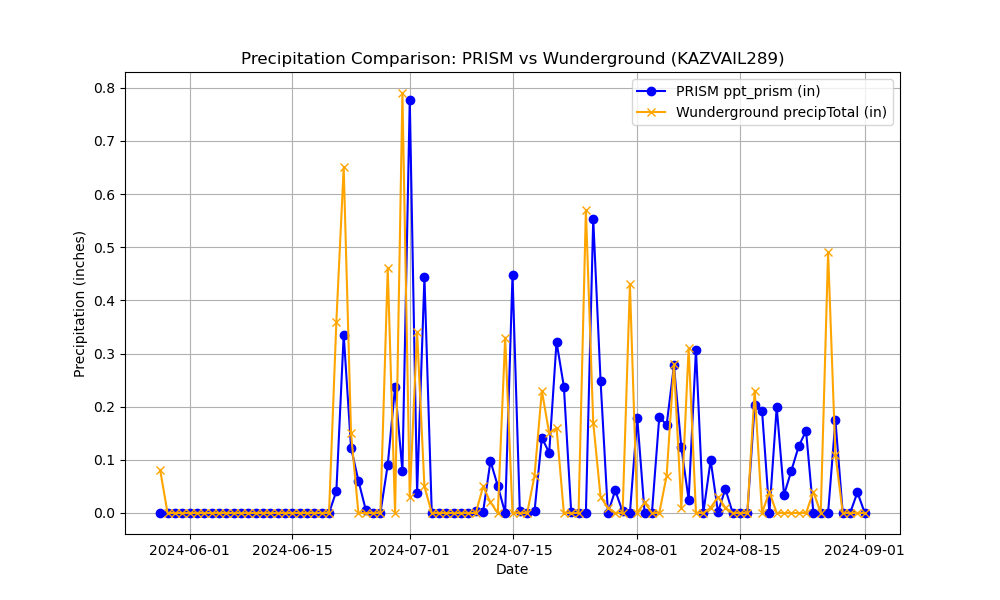

The table this chart was drawn from, first rows:
Name, Elevation_ft, Latitude, Longitude, date, ppt_prism, precipTotal
KAZVAIL289, 4290, 31.88, -110.7, 2024-05-28, 0.0, 0.08
KAZVAIL289, 4290, 31.88, -110.7, 2024-05-29, 0.0, 0.0
KAZVAIL289, 4290, 31.88, -110.7, 2024-05-30, 0.0, 0.0
KAZVAIL289, 4290, 31.88, -110.7, 2024-05-31, 0.0, 0.0
KAZVAIL289, 4290, 31.88, -110.7, 2024-06-01, 0.0, 0.0
KAZVAIL289, 4290, 31.88, -110.7, 2024-06-02, 0.0, 0.0
KAZVAIL289, 4290, 31.88, -110.7, 2024-06-03, 0.0, 0.0
KAZVAIL289, 4290, 31.88, -110.7, 2024-06-04, 0.0, 0.0
KAZVAIL289, 4290, 31.88, -110.7, 2024-06-05, 0.0, 0.0
KAZVAIL289, 4290, 31.88, -110.7, 2024-06-06, 0.0, 0.0
KAZVAIL289, 4290, 31.88, -110.7, 2024-06-07, 0.0, 0.0
KAZVAIL289, 4290, 31.88, -110.7, 2024-06-08, 0.0, 0.0
KAZVAIL289, 4290, 31.88, -110.7, 2024-06-09, 0.0, 0.0
KAZVAIL289, 4290, 31.88, -110.7, 2024-06-10, 0.0, 0.0
KAZVAIL289, 4290, 31.88, -110.7, 2024-06-11, 0.0, 0.0
KAZVAIL289, 4290, 31.88, -110.7, 2024-06-12, 0.0, 0.0
KAZVAIL289, 4290, 31.88, -110.7, 2024-06-13, 0.0, 0.0
KAZVAIL289, 4290, 31.88, -110.7, 2024-06-14, 0.0, 0.0
KAZVAIL289, 4290, 31.88, -110.7, 2024-06-15, 0.0, 0.0
KAZVAIL289, 4290, 31.88, -110.7, 2024-06-16, 0.0, 0.0
KAZVAIL289, 4290, 31.88, -110.7, 2024-06-17, 0.0, 0.0
KAZVAIL289, 4290, 31.88, -110.7, 2024-06-18, 0.0, 0.0
KAZVAIL289, 4290, 31.88, -110.7, 2024-06-19, 0.0, 0.0
KAZVAIL289, 4290, 31.88, -110.7, 2024-06-20, 0.0, 0.0
KAZVAIL289, 4290, 31.88, -110.7, 2024-06-21, 0.04115, 0.36
KAZVAIL289, 4290, 31.88, -110.7, 2024-06-22, 0.3355, 0.65
KAZVAIL289, 4290, 31.88, -110.7, 2024-06-23, 0.1229, 0.15
KAZVAIL289, 4290, 31.88, -110.7, 2024-06-24, 0.06095, 0.0
KAZVAIL289, 4290, 31.88, -110.7, 2024-06-25, 0.006194, 0.0
KAZVAIL289, 4290, 31.88, -110.7, 2024-06-26, 0.0, 0.0
KAZVAIL289, 4290, 31.88, -110.7, 2024-06-27, 0.0, 0.0
KAZVAIL289, 4290, 31.88, -110.7, 2024-06-28, 0.09068, 0.46
KAZVAIL289, 4290, 31.88, -110.7, 2024-06-29, 0.2372, 0.0
KAZVAIL289, 4290, 31.88, -110.7, 2024-06-30, 0.07858, 0.79
KAZVAIL289, 4290, 31.88, -110.7, 2024-07-01, 0.7764, 0.03
KAZVAIL289, 4290, 31.88, -110.7, 2024-07-02, 0.03772, 0.34
KAZVAIL289, 4290, 31.88, -110.7, 2024-07-03, 0.4434, 0.05
KAZVAIL289, 4290, 31.88, -110.7, 2024-07-04, 0.0, 0.0
KAZVAIL289, 4290, 31.88, -110.7, 2024-07-05, 0.0, 0.0
KAZVAIL289, 4290, 31.88, -110.7, 2024-07-06, 0.0, 0.0
KAZVAIL289, 4290, 31.88, -110.7, 2024-07-07, 0.0, 0.0
KAZVAIL289, 4290, 31.88, -110.7, 2024-07-08, 0.0, 0.0
KAZVAIL289, 4290, 31.88, -110.7, 2024-07-09, 0.0, 0.0
KAZVAIL289, 4290, 31.88, -110.7, 2024-07-10, 0.003184, 0.0
KAZVAIL289, 4290, 31.88, -110.7, 2024-07-11, 0.002668, 0.05
KAZVAIL289, 4290, 31.88, -110.7, 2024-07-12, 0.09761, 0.02
KAZVAIL289, 4290, 31.88, -110.7, 2024-07-13, 0.05065, 0.0
KAZVAIL289, 4290, 31.88, -110.7, 2024-07-14, 0.0, 0.33
KAZVAIL289, 4290, 31.88, -110.7, 2024-07-15, 0.4471, 0.0
KAZVAIL289, 4290, 31.88, -110.7, 2024-07-16, 0.002869, 0.0
KAZVAIL289, 4290, 31.88, -110.7, 2024-07-17, 0.0001147, 0.0
KAZVAIL289, 4290, 31.88, -110.7, 2024-07-18, 0.003135, 0.07
KAZVAIL289, 4290, 31.88, -110.7, 2024-07-19, 0.1415, 0.23
KAZVAIL289, 4290, 31.88, -110.7, 2024-07-20, 0.1133, 0.15
KAZVAIL289, 4290, 31.88, -110.7, 2024-07-21, 0.322, 0.16
KAZVAIL289, 4290, 31.88, -110.7, 2024-07-22, 0.2376, 0.0
KAZVAIL289, 4290, 31.88, -110.7, 2024-07-23, 0.001513, 0.0
KAZVAIL289, 4290, 31.88, -110.7, 2024-07-24, 0.0, 0.0
KAZVAIL289, 4290, 31.88, -110.7, 2024-07-25, 0.0, 0.57
KAZVAIL289, 4290, 31.88, -110.7, 2024-07-26, 0.5529, 0.17
... 37 more rows
